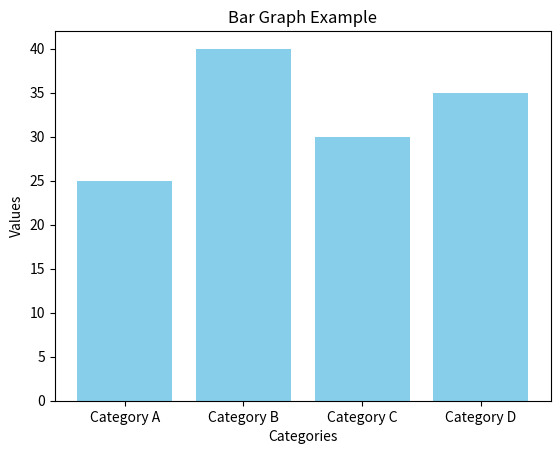

Python code for this plot:
import matplotlib.pyplot as plt

# Sample data
categories = ['Category A', 'Category B', 'Category C', 'Category D']
values = [25, 40, 30, 35]

# Plotting a bar graph
plt.bar(categories, values, color='skyblue')

# Adding labels and title
plt.xlabel('Categories')
plt.ylabel('Values')
plt.title('Bar Graph Example')

# Display the plot
plt.show()
